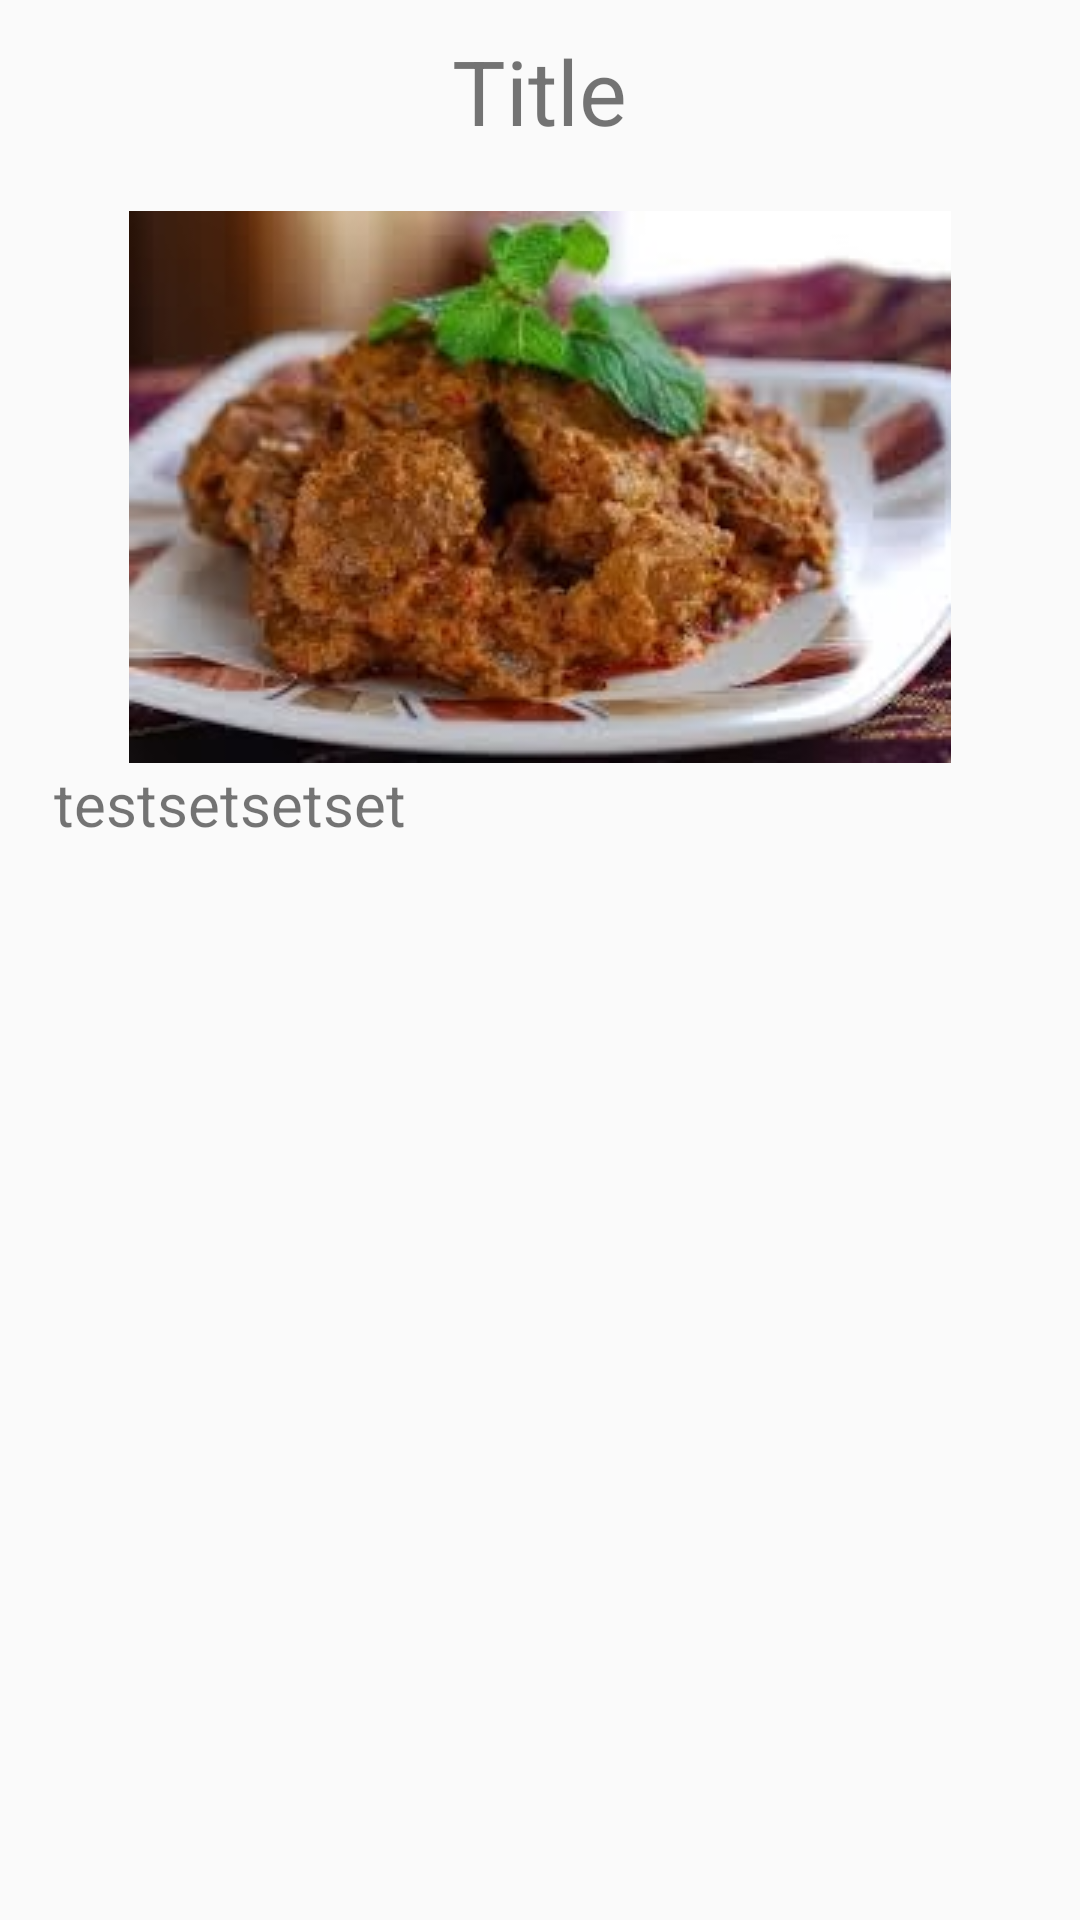

Layout XML and referenced resources for this Android screen:
<!-- AndroidManifest.xml: application theme AppTheme -->
<!-- res/layout/fragment_buku.xml -->
<RelativeLayout xmlns:android="http://schemas.android.com/apk/res/android"
    xmlns:tools="http://schemas.android.com/tools"
    android:layout_width="match_parent"
    android:layout_height="match_parent"
    tools:context="com.example.agrendra.bumbukost_r2.FragmentBuku">

    

    <TextView
        android:id="@+id/titleDetail"
        android:layout_width="wrap_content"
        android:layout_height="wrap_content"
        android:layout_alignParentTop="true"
        android:layout_centerHorizontal="true"
        android:layout_marginBottom="20dp"
        android:layout_marginTop="10dp"
        android:text="Title"
        android:textSize="30sp" />

    <ScrollView
        android:layout_width="match_parent"
        android:layout_height="wrap_content"
        android:layout_below="@+id/titleDetail">

        <LinearLayout
            android:layout_width="match_parent"
            android:layout_height="wrap_content"
            android:orientation="vertical">

            <ImageView
                android:id="@+id/pictureDetail"
                android:layout_width="match_parent"
                android:layout_height="wrap_content"
                android:src="@drawable/rendang" />

            <TextView
                android:id="@+id/detailDetail"
                android:layout_width="match_parent"
                android:layout_height="wrap_content"
                android:layout_marginEnd="18dp"
                android:layout_marginStart="18dp"
                android:text="testsetsetset"
                android:textSize="20sp" />
        </LinearLayout>
    </ScrollView>

</RelativeLayout>
<!-- resources referenced by this layout -->
<resources>
  <!-- drawable rendang: jpg bitmap (drawable, 12491 bytes) -->
  <style name="AppTheme" parent="Theme.AppCompat.Light.DarkActionBar">
          
  
          <item name="android:windowTranslucentStatus">true</item>
          <item name="android:statusBarColor">@android:color/transparent</item>
          <item name="colorPrimary">@color/colorPrimary</item>
          <item name="colorPrimaryDark">@color/colorPrimaryDark</item>
          <item name="colorAccent">@color/colorAccent</item>
      </style>
  <color name="colorPrimary">#9C27B0</color>
  <color name="colorPrimaryDark">#691A99</color>
  <color name="colorAccent">#68EFAD</color>
</resources>
